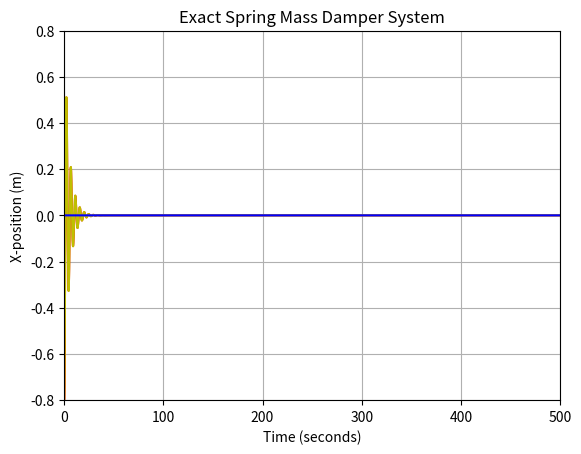
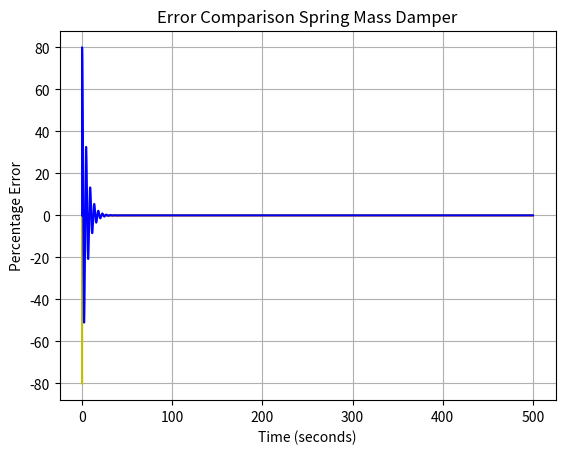

Recreate these plots in Python, in order.
import math
import numpy as np
import matplotlib.pyplot as plt

t0 = 0
tf = 500
x0 = -0.8
m = 1
k = 2
c = 0.4
xdot0 = 0
h = 0.001
n = (tf-t0)//h
n = int(n)
state = np.array([-0.8, 0])
t = np.linspace(t0,tf,n)
x = np.zeros([n])
xr = np.zeros([n])
xdot = np.zeros([n])
xe = np.zeros([n])
xedot = np.zeros([n])

Natfreq = math.sqrt(k/m)
Critdamp = c/(2*Natfreq*m)
Dampfreq = Natfreq * math.sqrt(1-Critdamp**2)
A = x0
B = (x0 * Critdamp) / (math.sqrt(1-Critdamp**2))

#Exact Solution
for j in range(1,n):
    x[j] = math.exp(-Critdamp*Natfreq*t[j])*(A*math.cos(Dampfreq*t[j]) + B*math.sin(Dampfreq*t[j]))
print (x)

#Euler
xedot[0] = xdot0
xe[0] = x0

for j in range(1,n):
    xedot[j] = h*((-c*xedot[j-1]-k*xe[j-1])/m) + xedot[j-1]
    xe[j] = h*(xedot[j-1]) + xe[j-1]

#RK4

def damped_spring(t, state):
    pos, vel = state
    stiffness = 2
    damping = 0.4
    return np.array([vel, -stiffness*pos - damping*vel])

def rk4(x, h, y, f):
    k1 = h * f(x, y)
    k2 = h * f(x + 0.5*h, y + 0.5*k1)
    k3 = h * f(x + 0.5*h, y + 0.5*k2)
    k4 = h * f(x + h, y + k3)
    return x + h, y + (k1 + 2*(k2 + k3) + k4)/6.0

timed = 0
while timed < 100:
    jr = 0
    timed, state = rk4(timed, h, state, damped_spring)
    xr[jr] = state[0]
    print('state',xr[jr])
    jr += 1


print('state',xr)
ExactError = ((x-x))*100
print('Exact Error', ExactError)
EulerError = ((xe-x))*100
print('Euler Error', EulerError)
RungeError =((xr-x))*100
print('Runge-Kutta Error',RungeError)

plt.figure(1)
plt.plot(t,x, 'r-')
plt.plot(t,xe, 'y-')
plt.plot(t,xr, 'b-')
axes = plt.gca()
axes.set_xlim([0, 500])
axes.set_ylim([-0.8,0.8])
plt.xlabel("Time (seconds)")
plt.ylabel("X-position (m)")
plt.title("Exact Spring Mass Damper System")
plt.grid()

plt.figure(2)
plt.plot(t,ExactError, 'r-')
plt.plot(t,EulerError, 'y-')
plt.plot(t,RungeError, 'b-')
plt.xlabel("Time (seconds)")
plt.ylabel("Percentage Error")
plt.title("Error Comparison Spring Mass Damper")
plt.grid()
plt.show()
